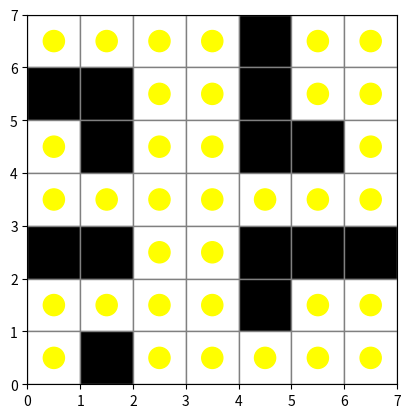

Generate this figure with matplotlib:
# dfs_fire_viz.py
import matplotlib.pyplot as plt
import time

maze = [
    ['.', '.', '.', '.', '#', '.', '.'],
    ['#', '#', '.', '.', '#', '.', '.'],
    ['.', '#', '.', '.', '#', '#', '.'],
    ['.', '.', '.', '.', '.', '.', '.'],
    ['#', '#', '.', '.', '#', '#', '#'],
    ['', '.', '.', '.', '#', '.', '.'],
    ['.', '#', '.', '.', '.', '.', '.']
]

ROWS, COLS = len(maze), len(maze[0])
visited = [[False]*COLS for _ in range(ROWS)]
path = []

def dfs(x, y):
    if x < 0 or x >= ROWS or y < 0 or y >= COLS:
        return False
    if maze[x][y] == '#' or visited[x][y]:
        return False

    visited[x][y] = True
    path.append((x, y))
    draw()

    if maze[x][y] == 'F':
        print(f"🔥 Found fire at ({x},{y}) - Extinguishing!")
        maze[x][y] = 'E'
        draw()
        return True

    time.sleep(0.3)

    for dx, dy in [(-1,0), (0,1), (1,0), (0,-1)]:
        if dfs(x+dx, y+dy):
            return True

    return False

def draw():
    plt.clf()
    colors = {'#':'black', '.':'white', 'F':'red', 'E':'blue'}
    for x in range(ROWS):
        for y in range(COLS):
            color = colors.get(maze[x][y], 'white')
            plt.gca().add_patch(plt.Rectangle((y, ROWS-1-x), 1, 1, color=color, ec='gray'))

    for (x, y) in path:
        plt.gca().add_patch(plt.Circle((y+0.5, ROWS-1-x+0.5), 0.2, color='yellow'))

    plt.xlim(0, COLS)
    plt.ylim(0, ROWS)
    plt.gca().set_aspect('equal')
    plt.pause(0.1)

if __name__ == "__main__":
    print("🚀 Starting DFS Fire Visualization...")
    plt.ion()
    dfs(0, 0)
    plt.ioff()
    plt.show()
    print("✅ Done.")
